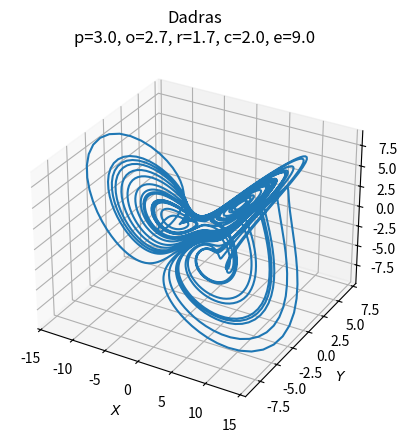
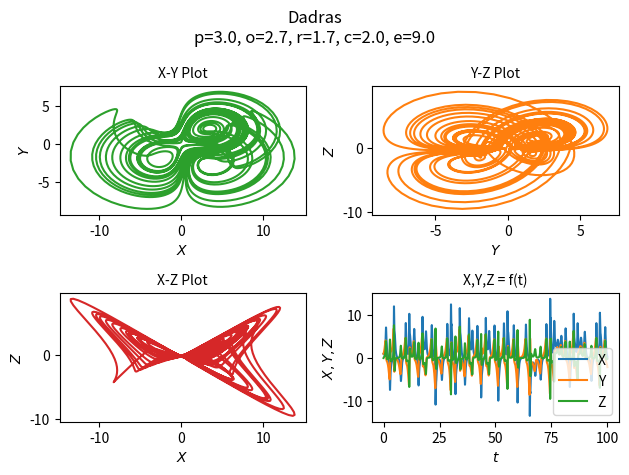

Write the Python code that produced these figures, in order.
import numpy as np
import matplotlib.pyplot as plt
from scipy.integrate import odeint


class InputParams:
    p = 3.0
    o = 2.7
    r = 1.7
    c = 2.0
    e = 9.0

    init = [1.0, 1.0, 0.0]
    time_vector = np.arange(0.0, 100.0, 0.01)

    n = len(time_vector)

    font_size: int = 10
    title = f"Dadras\np={p:.1f}, o={o:.1f}, r={r:.1f}, c={c:.1f}, e={e:.1f}"


def dadras(state, __time__):
    x, y, z = state
    return y - InputParams.p * x + InputParams.o * y * z, \
        InputParams.r * y - x * z + z, \
        InputParams.c * x * y - InputParams.e * z


if __name__ == '__main__':
    ModelOutput = odeint(dadras, InputParams.init, InputParams.time_vector)

    fig1 = plt.figure()
    ax = fig1.add_subplot(projection='3d')
    ax.plot(ModelOutput[:, 0], ModelOutput[:, 1], ModelOutput[:, 2])
    ax.set_xlabel('$X$', fontsize=InputParams.font_size)
    ax.set_ylabel('$Y$', fontsize=InputParams.font_size)
    ax.set_zlabel('$Z$', fontsize=InputParams.font_size)
    ax.xaxis.set_tick_params(labelsize=InputParams.font_size)
    ax.yaxis.set_tick_params(labelsize=InputParams.font_size)
    ax.zaxis.set_tick_params(labelsize=InputParams.font_size)
    ax.set_title(InputParams.title)
    plt.savefig("Dadras_1.png", bbox_inches='tight', dpi=200)

    fig2 = plt.figure()
    fig2.suptitle(InputParams.title)

    plt1 = plt.subplot2grid((2, 2), (0, 0))
    plt1.plot(ModelOutput[:, 0], ModelOutput[:, 1], 'tab:green')
    plt1.set_xlabel('$X$', fontsize=InputParams.font_size)
    plt1.set_ylabel('$Y$', fontsize=InputParams.font_size)
    plt1.set_title("X-Y Plot", fontsize=InputParams.font_size)

    plt2 = plt.subplot2grid((2, 2), (0, 1))
    plt2.plot(ModelOutput[:, 1], ModelOutput[:, 2], 'tab:orange')
    plt2.set_xlabel('$Y$', fontsize=InputParams.font_size)
    plt2.set_ylabel('$Z$', fontsize=InputParams.font_size)
    plt2.set_title("Y-Z Plot", fontsize=InputParams.font_size)

    plt3 = plt.subplot2grid((2, 2), (1, 0))
    plt3.plot(ModelOutput[:, 0], ModelOutput[:, 2], 'tab:red')
    plt3.set_xlabel('$X$', fontsize=InputParams.font_size)
    plt3.set_ylabel('$Z$', fontsize=InputParams.font_size)
    plt3.set_title("X-Z Plot", fontsize=InputParams.font_size)

    plt4 = plt.subplot2grid((2, 2), (1, 1))
    plt4.plot(InputParams.time_vector, ModelOutput[:, 0],
              InputParams.time_vector, ModelOutput[:, 1],
              InputParams.time_vector, ModelOutput[:, 2])
    plt4.legend(['X', 'Y', 'Z'], fontsize=InputParams.font_size)
    plt4.set_xlabel('$t$', fontsize=InputParams.font_size)
    plt4.set_ylabel('$X,Y,Z$', fontsize=InputParams.font_size)
    plt4.set_title("X,Y,Z = f(t)", fontsize=InputParams.font_size)

    plt.tight_layout()
    plt.savefig("Dadras_2.png", bbox_inches='tight', dpi=200)

    plt.show()
